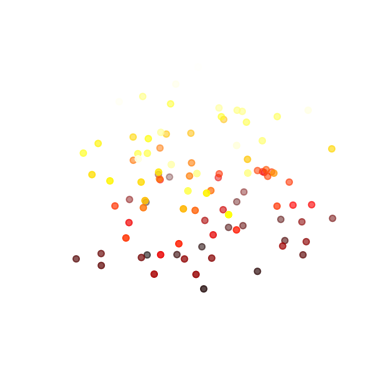

Write the Python code that produced this figure.
# exploring 3d plotting

import numpy as np
import matplotlib.pyplot as plt
from mpl_toolkits.mplot3d import Axes3D

# generate figure
fig = plt.figure()
ax = fig.add_subplot(111, projection = '3d')

# refresh plot
for i in range(100):
    plt.cla() # clear axes
    ax.axis('off') # hide x, y axes
    x = np.random.rand(100)
    y = np.random.rand(100)
    z = np.random.rand(100)
    z = (z - np.nanmin(z)) / (np.nanmax(z) - np.nanmin(z))
    ax.scatter(x, y, z, cmap = 'hot', c = z)
    fig.canvas.draw()
    plt.pause(0.1)
    